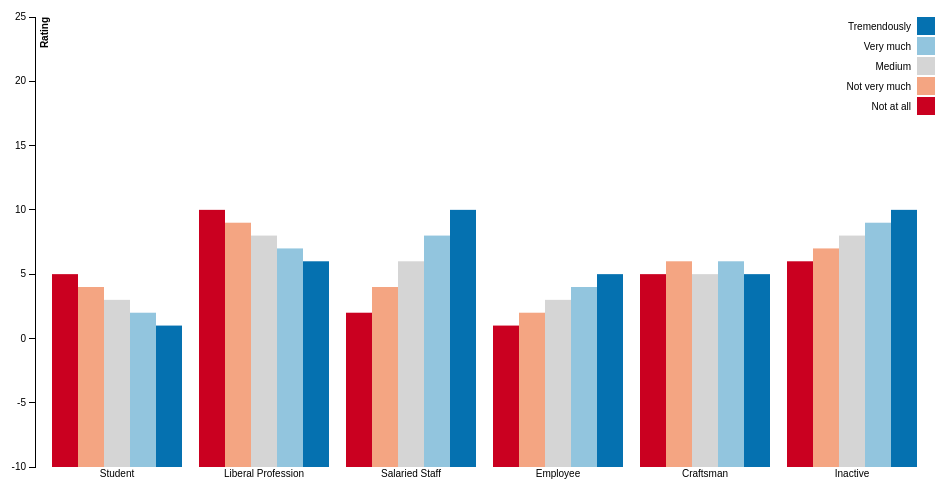
D3 v3 page, settled after 360 driven frames (6 s of simulated time); the page loaded 1 data file(s).



// START SETUP
var inputFormat = "csv"; // "json"
var filename = "data.csv"; // "data.json"

var xAxisLabel = "Groups";

var yAxisMax = 25;
var yAxisMin = -10;
var yAxisLabel = "Rating";

var colorList = ["#ca0020","#f4a582","#d5d5d5","#92c5de","#0571b0"];
//var colorList = ["#909090","#8080808","#707070","#606060","#505050"];
// END SETUP

var margin = {top: 20, right: 20, bottom: 30, left: 40},
    width = 960 - margin.left - margin.right,
    height = 500 - margin.top - margin.bottom;

// X Axis
var x0 = d3.scale.ordinal().rangeRoundBands([0, width], .1);
var x1 = d3.scale.ordinal();
var xAxis = d3.svg.axis()
    .scale(x0)
    .tickSize(0)
    .orient("bottom");

// Y Axis
var y = d3.scale.linear().range([height, 0]);
var yAxis = d3.svg.axis()
    .scale(y)
    .orient("left");

// Colors
var color = d3.scale.ordinal().range(colorList);

// Create Canvas
var svg = d3.select('body').append("svg")
    .attr("width", width + margin.left + margin.right)
    .attr("height", height + margin.top + margin.bottom)
    .append("g")
    .attr("transform", "translate(" + margin.left + "," + margin.top + ")");

function createChartFromJson(error,data) {
  // Read data from
  var categoriesNames = data.map(function(d) { return d.categorie; });
  var rateNames = data[0].values.map(function(d) { return d.rate; });

  x0.domain(categoriesNames);
  x1.domain(rateNames).rangeRoundBands([0, x0.rangeBand()]);
  y.domain([yAxisMin, yAxisMax]);

  svg.append("g")
      .attr("class", "x axis")
      .attr("transform", "translate(0," + height + ")")
      .text(yAxisLabel)
      .call(xAxis);

  svg.append("g")
      .attr("class", "y axis")
      .style('opacity','0')
      .call(yAxis)
  .append("text")
      .attr("transform", "rotate(-90)")
      .attr("y", 6)
      .attr("dy", ".71em")
      .style("text-anchor", "end")
      .style('font-weight','bold')
      .text(yAxisLabel);

  svg.select('.y').transition().duration(500).delay(1300).style('opacity','1');

  var slice = svg.selectAll(".slice")
      .data(data)
      .enter().append("g")
      .attr("class", "g")
      .attr("transform",function(d) { return "translate(" + x0(d.categorie) + ",0)"; });

  slice.selectAll("rect")
      .data(function(d) { return d.values; })
      .enter().append("rect")
      .attr("width", x1.rangeBand())
      .attr("x", function(d) { return x1(d.rate); })
      .style("fill", function(d) { return color(d.rate) })
      .attr("y", function(d) { return y(0); })
      .attr("height", function(d) { return height - y(0); })
      .on("mouseover", function(d) {
          d3.select(this).style("fill", d3.rgb(color(d.rate)).darker(2));
      })
      .on("mouseout", function(d) {
          d3.select(this).style("fill", color(d.rate));
      });

  slice.selectAll("rect")
      .transition()
      .delay(function (d) {return Math.random()*1000;})
      .duration(1000)
      .attr("y", function(d) { return y(d.value); })
      .attr("height", function(d) { return height - y(d.value); });

  //Legend
  var legend = svg.selectAll(".legend")
      .data(data[0].values.map(function(d) { return d.rate; }).reverse())
  .enter().append("g")
      .attr("class", "legend")
      .attr("transform", function(d,i) { return "translate(0," + i * 20 + ")"; })
      .style("opacity","0");

  legend.append("rect")
      .attr("x", width - 18)
      .attr("width", 18)
      .attr("height", 18)
      .style("fill", function(d) { return color(d); });

  legend.append("text")
      .attr("x", width - 24)
      .attr("y", 9)
      .attr("dy", ".35em")
      .style("text-anchor", "end")
      .text(function(d) {return d; });

  legend.transition().duration(500).delay(function(d,i){ return 1300 + 100 * i; }).style("opacity","1");

}

function rowToJson(head,row)
{
    cols = [];
    for(var i = 1; i<row.length; i++)
    {
        cols.push({value:row[i], rate:head[i]});
    }
    return {"categorie":row[0],"values":cols};
}

function csvToJson(data)
{
    var head = d3.csv.parseRows(data)[0];
    var rows = data.split(/\n/);
    data2 = []
    for(var i = 1; i < rows.length; i++) 
    {
        var row = rows[i].split(/,/);
        data2.push(rowToJson(head,row));
    }
    return data2;
}

if(inputFormat == "csv")
{
    d3.text("data.csv", function(error, data) {
        data2 = csvToJson(data);
        createChartFromJson(error,data2);
    });
}
else if(inputFormat == "json")
{
    d3.json("data.json", function(error, data) {
        createChartFromJson(error,data);
    });
}



### data: data.csv
categorie, Not at all, Not very much, Medium, Very much, Tremendously
Student, 5, 4, 3, 2, 1
Liberal Profession, 10, 9, 8, 7, 6
Salaried Staff, 2, 4, 6, 8, 10
Employee, 1, 2, 3, 4, 5
Craftsman, 5, 6, 5, 6, 5
Inactive, 6, 7, 8, 9, 10